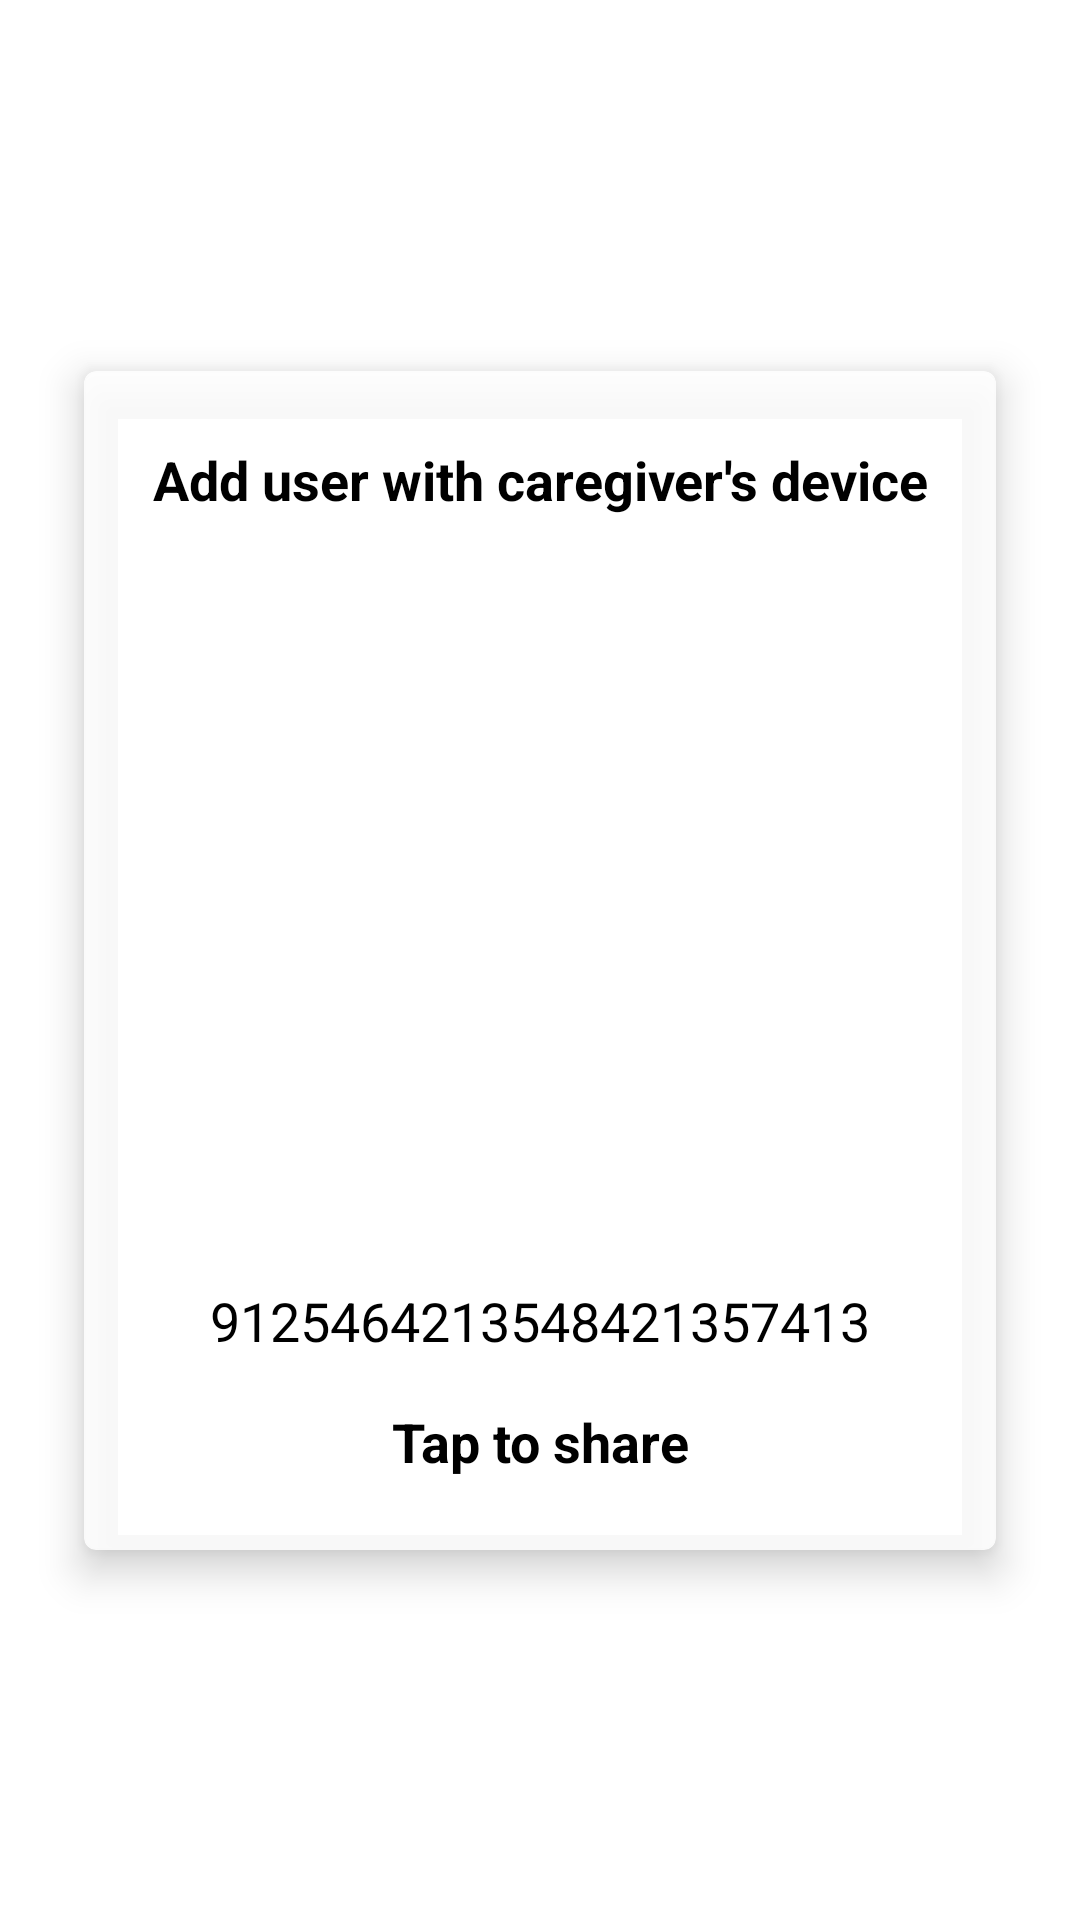

Produce the Android XML layout that renders to this screen, including the resource entries it uses.
<!-- AndroidManifest.xml: application theme Theme.Foundvio.NoActionBar -->
<!-- res/layout/fragment_trackee_qr.xml -->
<?xml version="1.0" encoding="utf-8"?>
<FrameLayout xmlns:android="http://schemas.android.com/apk/res/android"
    xmlns:app="http://schemas.android.com/apk/res-auto"
    xmlns:tools="http://schemas.android.com/tools"
    android:layout_width="match_parent"
    android:layout_height="match_parent"
    tools:context=".TrackeeQrFragment">

    <androidx.constraintlayout.widget.ConstraintLayout
        android:layout_width="match_parent"
        android:layout_height="match_parent">

        <com.google.android.material.card.MaterialCardView
            android:id="@+id/materialCardView"
            android:layout_width="match_parent"
            android:layout_height="wrap_content"
            android:layout_margin="28dp"
            android:layout_marginStart="28dp"
            android:layout_marginEnd="28dp"
            app:cardBackgroundColor="#D9FFFFFF"
            app:cardElevation="8dp"
            app:cardMaxElevation="16dp"
            app:layout_constraintBottom_toBottomOf="parent"
            app:layout_constraintEnd_toStartOf="@+id/imageView6"
            app:layout_constraintStart_toEndOf="@+id/imageView6"
            app:layout_constraintTop_toTopOf="parent">

            <LinearLayout
                android:layout_width="match_parent"
                android:layout_height="wrap_content"
                android:orientation="vertical"
                android:paddingHorizontal="16dp"
                android:paddingVertical="8dp">

                <TextView
                    android:layout_width="match_parent"
                    android:layout_height="wrap_content"
                    android:layout_marginTop="16dp"
                    android:layout_marginBottom="16dp"
                    android:text="Add user with caregiver's device"
                    android:textAlignment="center"
                    android:textSize="18sp" />

                <androidx.constraintlayout.widget.ConstraintLayout
                    android:layout_width="match_parent"
                    android:layout_height="wrap_content">

                    <ImageView
                        android:id="@+id/qr_imageview"
                        android:layout_width="720px"
                        android:layout_height="720px"
                        android:scaleType="fitXY"
                        app:layout_constraintBottom_toBottomOf="parent"
                        app:layout_constraintEnd_toEndOf="parent"
                        app:layout_constraintStart_toStartOf="parent"
                        app:layout_constraintTop_toTopOf="parent"
                        app:srcCompat="@drawable/ic_launcher_background" />
                </androidx.constraintlayout.widget.ConstraintLayout>

                <TextView
                    android:id="@+id/accountId"
                    android:layout_width="match_parent"
                    android:layout_height="wrap_content"
                    android:text="9125464213548421357413"
                    android:layout_marginBottom="16dp"
                    android:textAlignment="center"
                    android:textSize="18sp"
                    android:textStyle="normal"/>

                <TextView
                    android:id="@+id/textView5"
                    android:layout_width="match_parent"
                    android:layout_height="wrap_content"
                    android:layout_marginBottom="16dp"
                    android:text="Tap to share"
                    android:textAlignment="center"
                    android:textSize="18sp" />

            </LinearLayout>
        </com.google.android.material.card.MaterialCardView>

        <ImageView
            android:id="@+id/imageView6"
            android:layout_width="wrap_content"
            android:layout_height="wrap_content"
            android:scaleType="centerCrop"
            android:src="@drawable/using_phone"
            app:layout_constraintBottom_toBottomOf="parent"
            app:layout_constraintEnd_toEndOf="parent"
            app:layout_constraintStart_toStartOf="parent" />

    </androidx.constraintlayout.widget.ConstraintLayout>


</FrameLayout>
<!-- resources referenced by this layout -->
<resources>
  <style name="Theme.Foundvio.NoActionBar">
          <item name="windowActionBar">false</item>
          <item name="windowNoTitle">true</item>
      </style>
</resources>
